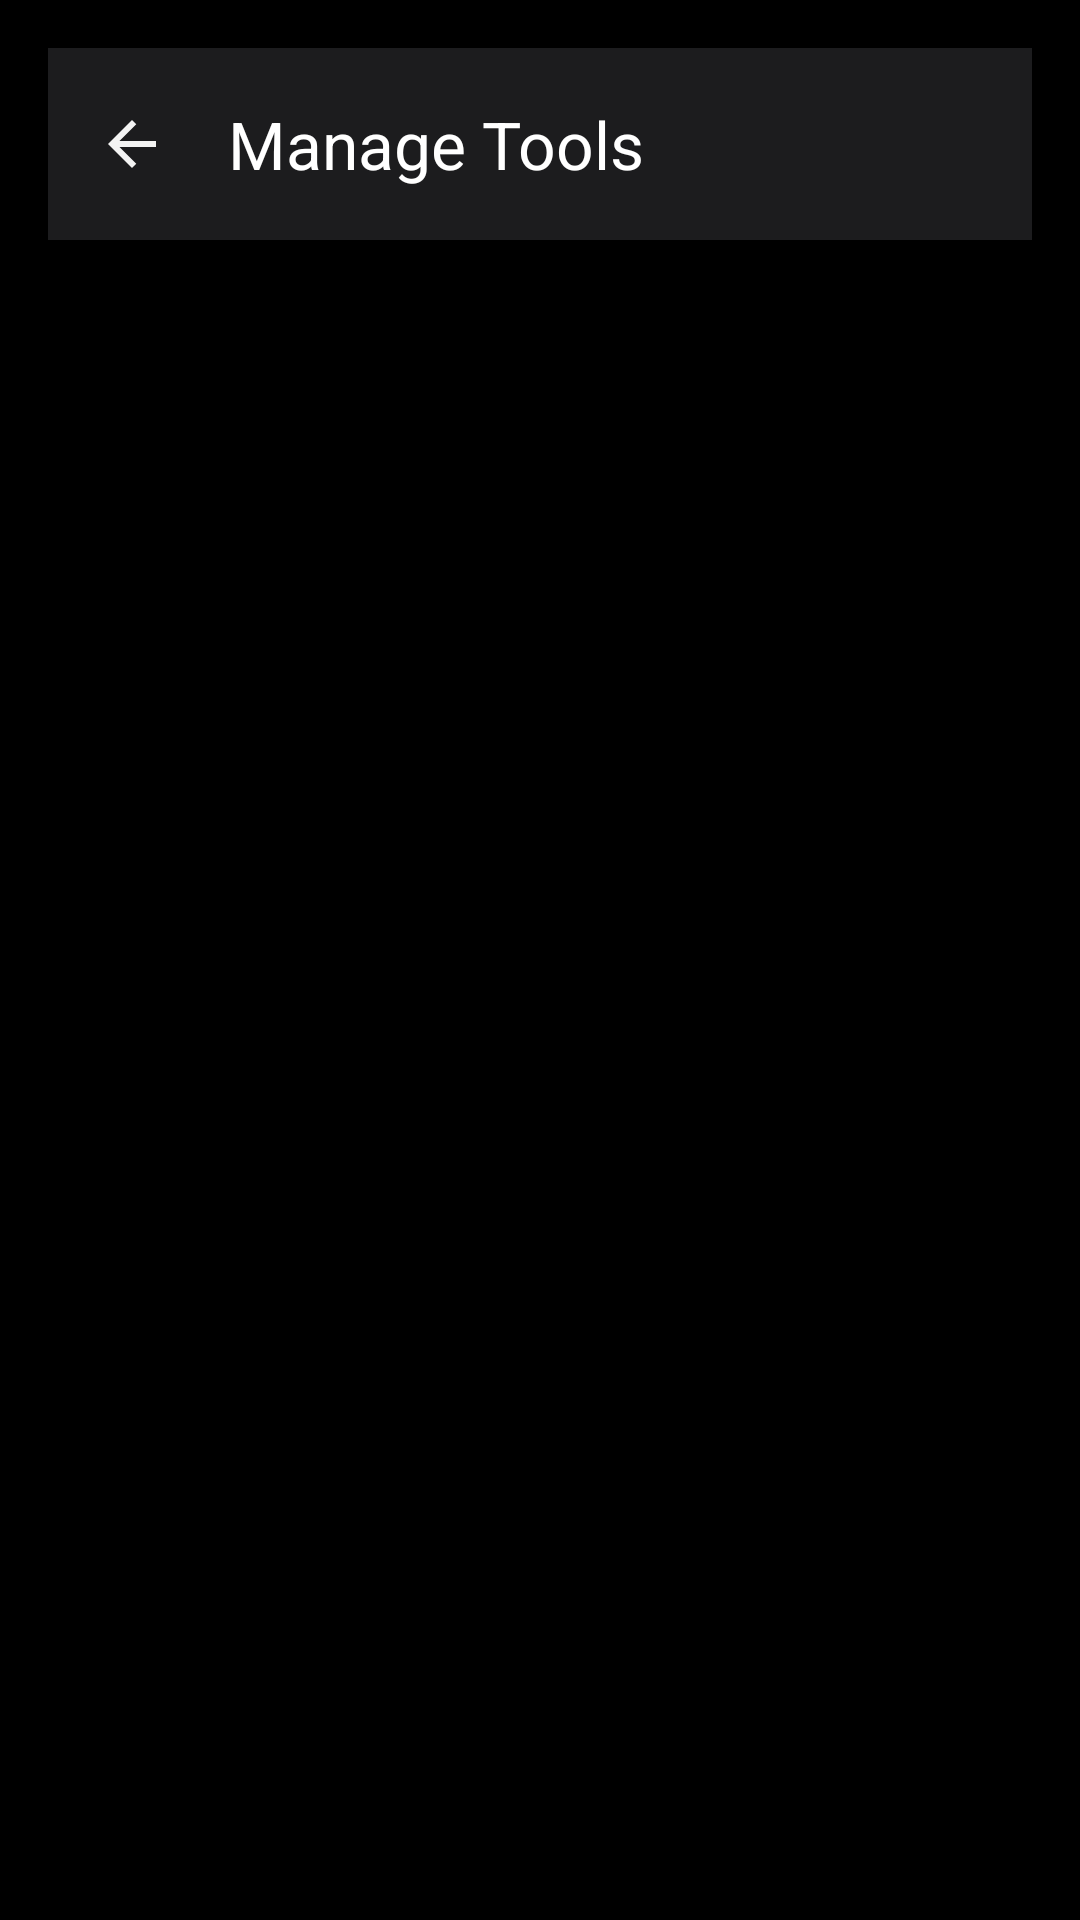

The Android layout XML behind this screen, and the referenced resources:
<!-- AndroidManifest.xml: application theme Theme.Oxproxion -->
<!-- res/layout/fragment_tools.xml -->
<?xml version="1.0" encoding="utf-8"?>
<LinearLayout xmlns:android="http://schemas.android.com/apk/res/android"
    xmlns:app="http://schemas.android.com/apk/res-auto"
    android:layout_width="match_parent"
    android:layout_height="match_parent"
    android:orientation="vertical"
    android:background="#000000"
    android:fitsSystemWindows="true"
    android:padding="16dp">

    <com.google.android.material.appbar.MaterialToolbar
        android:id="@+id/toolbar"
        android:layout_width="match_parent"
        android:layout_height="?attr/actionBarSize"
        app:title="Manage Tools"
        app:titleTextColor="@android:color/white"
        android:background="#1C1C1E"
        app:navigationIcon="@drawable/is_backarrow" />

    <ScrollView
        android:layout_width="match_parent"
        android:layout_height="match_parent">

        <LinearLayout
            android:id="@+id/tools_container"
            android:layout_width="match_parent"
            android:layout_height="wrap_content"
            android:orientation="vertical"
            android:layout_marginStart="8dp"
            android:layout_marginEnd="8dp" />

    </ScrollView>

</LinearLayout>
<!-- resources referenced by this layout -->
<resources>
  <!-- drawable is_backarrow (drawable) -->
  <vector xmlns:android="http://schemas.android.com/apk/res/android"
      android:width="24dp"
      android:height="24dp"
      android:viewportWidth="960"
      android:viewportHeight="960">
    <path
        android:pathData="m313,520 l224,224 -57,56 -320,-320 320,-320 57,56 -224,224h487v80L313,520Z"
        android:fillColor="#F3F3F3"/>
  </vector>
  <style name="Theme.Oxproxion" parent="Base.Theme.Oxproxion" />
  <style name="Base.Theme.Oxproxion" parent="Theme.Material3.Dark.NoActionBar">
          <item name="colorPrimary">#C2C2C2</item>
          <item name="colorOnPrimary">@color/black</item>
          <item name="android:textColorHighlight">#007541</item>
          <item name="materialAlertDialogTheme">@style/CustomMaterialAlertDialogTheme</item>
          <item name="colorControlNormal">#C2C2C2</item>
          <item name="android:colorControlNormal">#C2C2C2</item>
          <item name="colorControlActivated">@color/your_orange_color</item>
          <item name="colorOutline">#686868</item>
          <item name="android:statusBarColor">?attr/colorSurface</item>
          <item name="android:navigationBarColor">?attr/colorSurface</item>
          <item name="android:windowLightStatusBar">false</item>
          <item name="android:windowLightNavigationBar">false</item>
      </style>
  <color name="black">#FF000000</color>
  <style name="CustomMaterialAlertDialogTheme" parent="ThemeOverlay.MaterialComponents.MaterialAlertDialog">
          <item name="android:backgroundDimAmount">0.8</item>
          <item name="shapeAppearanceMediumComponent">@style/ff</item>
          <item name="android:textColorPrimary">#C2C2C2</item>
          <item name="colorPrimary">#C2C2C2</item>
          <item name="materialAlertDialogTitleTextStyle">@style/CustomDialogTitleText</item>
          <item name="materialAlertDialogBodyTextStyle">@style/CustomDialogBodyText</item>
          <item name="android:colorAccent">@color/your_orange_color</item>
      </style>
  <color name="your_orange_color">#a0610a</color>
  <style name="ff" parent="ShapeAppearance.MaterialComponents.MediumComponent">
          <item name="cornerFamily">rounded</item>
          <item name="cornerSize">16dp</item>
      </style>
  <style name="CustomDialogTitleText" parent="MaterialAlertDialog.Material3.Title.Text">
          <item name="android:textSize">24sp</item> 
          <item name="android:textColor">#C2C2C2</item> 
          <item name="android:textStyle">bold</item>
      </style>
  <style name="CustomDialogBodyText" parent="TextAppearance.Material3.BodyMedium">
          <item name="android:textSize">16sp</item> 
          <item name="android:textColor">#C2C2C2</item> 
      </style>
</resources>
